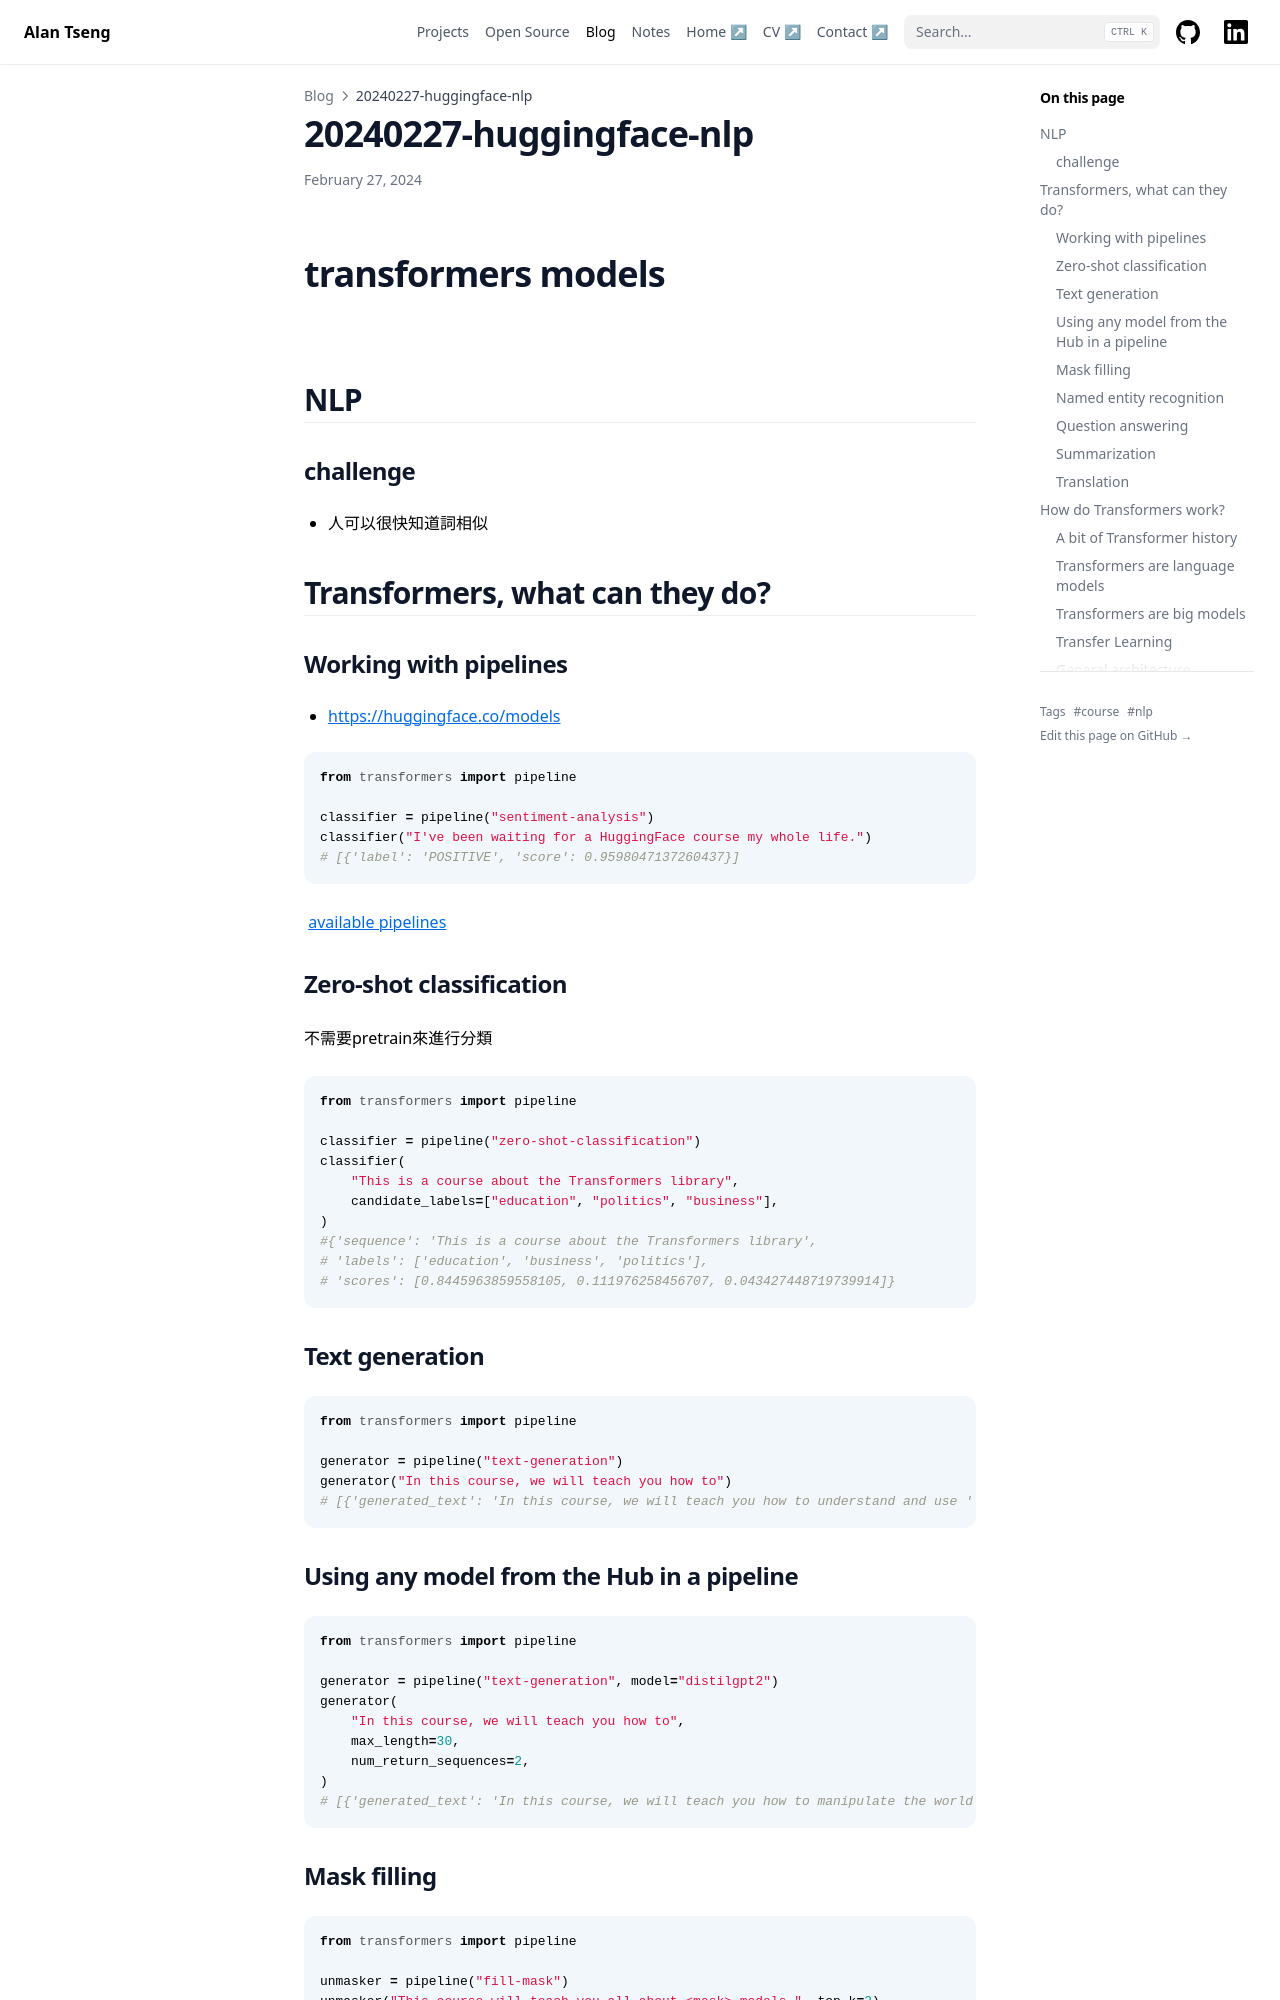

repository: alanhc/alanhc.github.io · page: blog/20240227-huggingface-nlp/index.html · generator: jekyll

---
title: 20240227-huggingface-nlp
date: 2024-02-27
tags:
  - course
  - nlp
updated: 2024-02-27
up:
  - "[[nlp]]"
---
# transformers models
![](https://i.imgur.com/QkCYS7N.png)

![](https://i.imgur.com/72ZHVoq.png)

## NLP
### challenge
- 人可以很快知道詞相似
## Transformers, what can they do?
### Working with pipelines
- https://huggingface.co/models
```python
from transformers import pipeline

classifier = pipeline("sentiment-analysis")
classifier("I've been waiting for a HuggingFace course my whole life.")
# [{'label': 'POSITIVE', 'score': 0.9598047137260437}]
```
 [available pipelines](https://huggingface.co/transformers/main_classes/pipelines)
### Zero-shot classification
不需要pretrain來進行分類
```python
from transformers import pipeline

classifier = pipeline("zero-shot-classification")
classifier(
    "This is a course about the Transformers library",
    candidate_labels=["education", "politics", "business"],
)
#{'sequence': 'This is a course about the Transformers library',
# 'labels': ['education', 'business', 'politics'],
# 'scores': [0.8445963859558105, 0.111976258456707, 0.043427448719739914]}
```
### Text generation
```python
from transformers import pipeline

generator = pipeline("text-generation")
generator("In this course, we will teach you how to")
# [{'generated_text': 'In this course, we will teach you how to understand and use ' 'data flow and data interchange when handling user data. We ' 'will be working with one or more of the most commonly used ' 'data flows — data flows of various types, as seen by the ' 'HTTP'}]
```
### Using any model from the Hub in a pipeline
```python
from transformers import pipeline

generator = pipeline("text-generation", model="distilgpt2")
generator(
    "In this course, we will teach you how to",
    max_length=30,
    num_return_sequences=2,
)
# [{'generated_text': 'In this course, we will teach you how to manipulate the world and ' 'move your mental and physical capabilities to your advantage.'}, {'generated_text': 'In this course, we will teach you how to become an expert and ' 'practice realtime, and with a hands on experience on both real ' 'time and real'}]
```
